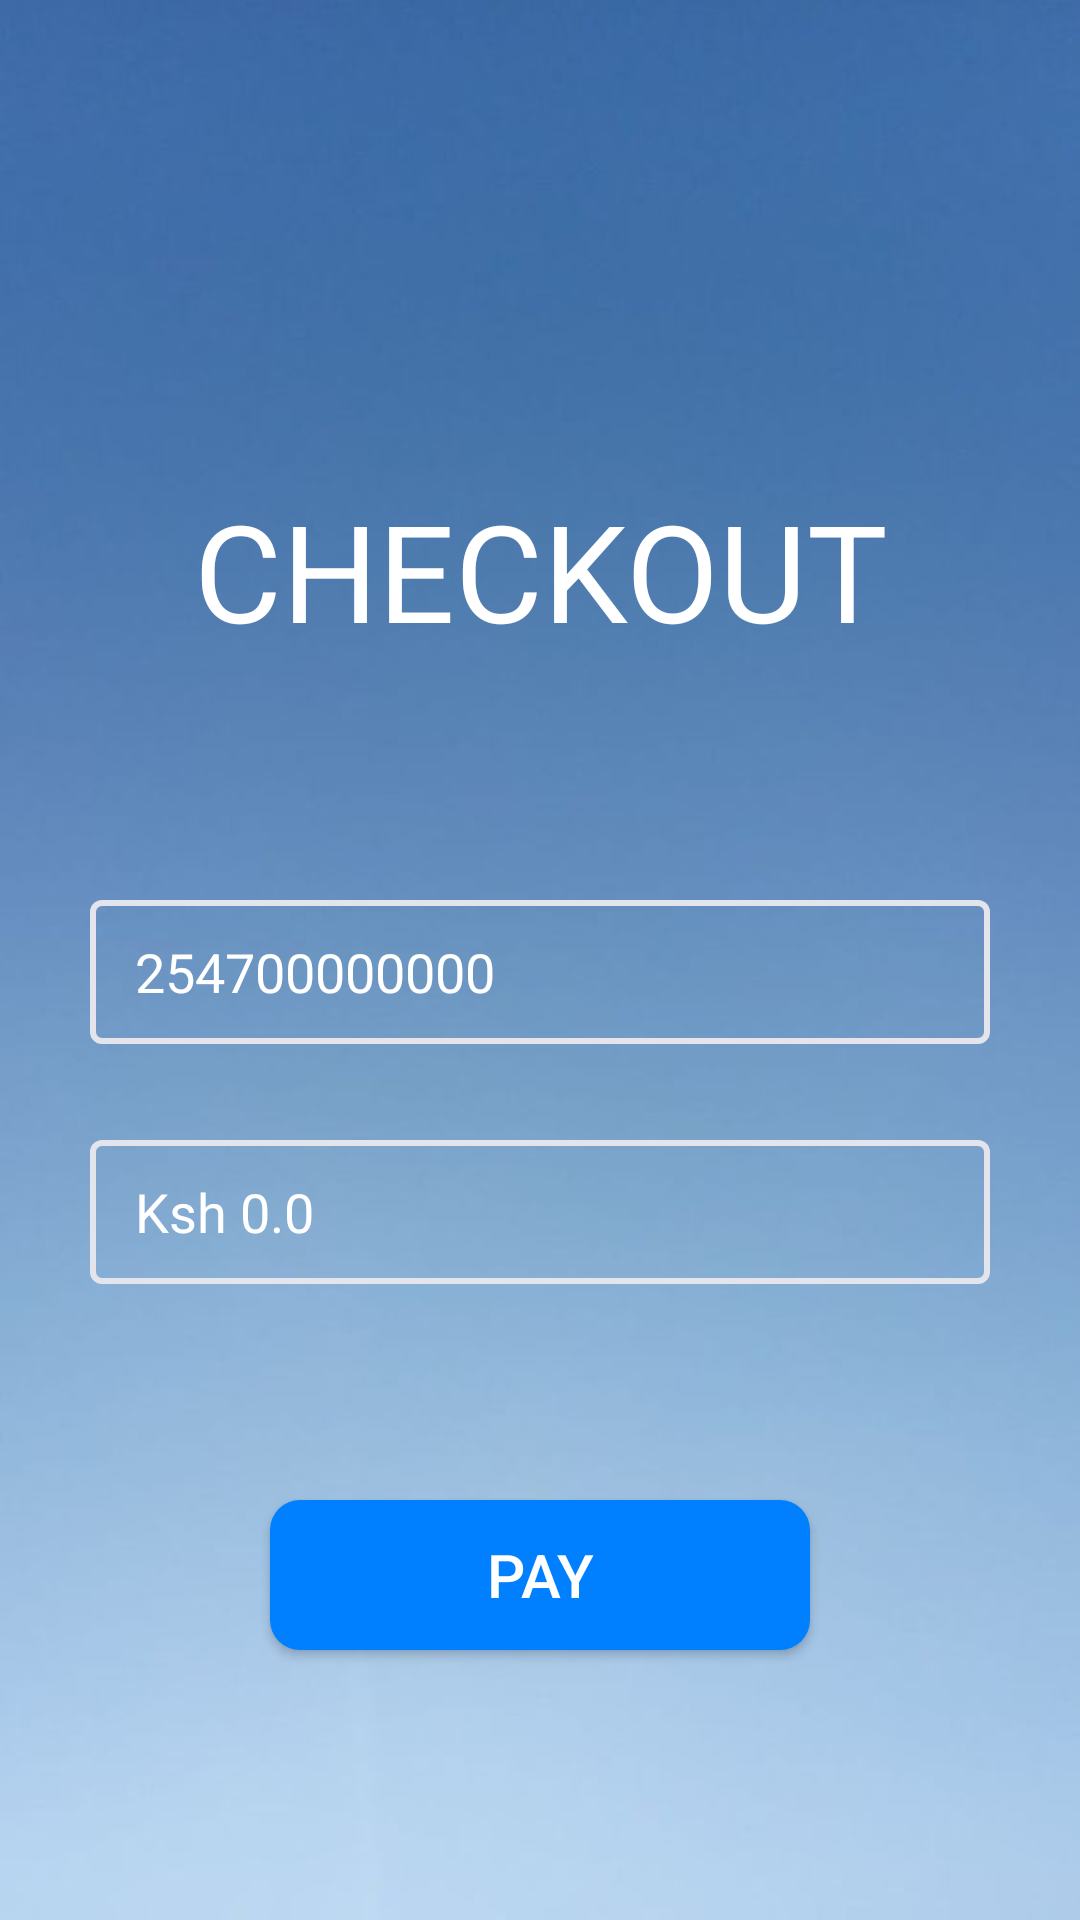

Write the Android layout XML for this screen, with the resource values it uses.
<!-- AndroidManifest.xml: application theme Theme.FarmShop -->
<!-- res/layout/activity_pay.xml -->
<?xml version="1.0" encoding="utf-8"?>
<RelativeLayout xmlns:android="http://schemas.android.com/apk/res/android"
    xmlns:app="http://schemas.android.com/apk/res-auto"
    xmlns:tools="http://schemas.android.com/tools"
    android:layout_width="match_parent"
    android:layout_height="match_parent"
    android:background="@drawable/details"
    tools:context=".PayActivity"
    android:gravity="center">

    <TextView
        android:id="@+id/toPayTextView"
        android:layout_width="match_parent"
        android:layout_height="wrap_content"
        android:layout_alignParentTop="true"
        android:layout_centerHorizontal="true"
        android:layout_marginTop="70dp"
        android:gravity="center"
        android:text="CHECKOUT"
        android:textColor="#FFFFFF"
        android:textSize="45sp" />

    <EditText
        android:id="@+id/phoneEditText"
        android:layout_width="300dp"
        android:layout_height="48dp"
        android:layout_alignParentTop="true"
        android:layout_centerHorizontal="true"
        android:layout_marginTop="210dp"
        android:background="@drawable/border"
        android:hint="254700000000"
        android:inputType="number"
        android:paddingLeft="15dp"
        android:textColor="@color/white"
        android:textColorHint="@color/white"/>

    <EditText
        android:id="@+id/totalAmountEditText"
        android:layout_width="300dp"
        android:layout_height="48dp"
        android:layout_alignParentTop="true"
        android:layout_centerHorizontal="true"
        android:layout_marginTop="290dp"
        android:background="@drawable/border"
        android:hint="Ksh 0.0"
        android:inputType="text"
        android:paddingLeft="15dp"
        android:textColor="@color/white"
        android:textColorHint="@color/white"/>

    <Button
        android:id="@+id/payButton"
        android:layout_width="180dp"
        android:layout_height="50dp"
        android:layout_alignParentTop="true"
        android:layout_centerHorizontal="true"
        android:layout_marginTop="410dp"
        android:background="@drawable/rounded_button"
        android:text="PAY"
        android:textAllCaps="false"
        android:textColor="#FFFFFF"
        android:textSize="20sp" />

</RelativeLayout>
<!-- resources referenced by this layout -->
<resources>
  <color name="white">#FFFFFF</color>
  <!-- drawable border (drawable) -->
  <layer-list xmlns:android="http://schemas.android.com/apk/res/android">
      <item>
          <shape android:shape="rectangle">
              <solid android:color="#00FFFFFF" /> 
              <stroke
                  android:width="2dp"
              android:color="#E4E5EC"/>
              <corners android:radius="3dp"/>
  
          </shape>
      </item>
  </layer-list>
  <!-- drawable details: jpg bitmap (drawable, 11223 bytes) -->
  <!-- drawable rounded_button (drawable) -->
  <?xml version="1.0" encoding="utf-8"?>
  <selector xmlns:android="http://schemas.android.com/apk/res/android">
      <item>
          <shape>
              <solid android:color="#007FFF"/>
              <corners android:radius="10dp"/>
          </shape>
      </item>
  </selector>
  <style name="Theme.FarmShop" parent="Base.Theme.FarmShop" />
  <style name="Base.Theme.FarmShop" parent="Theme.Material3.DayNight.NoActionBar">
          
          
      </style>
</resources>
